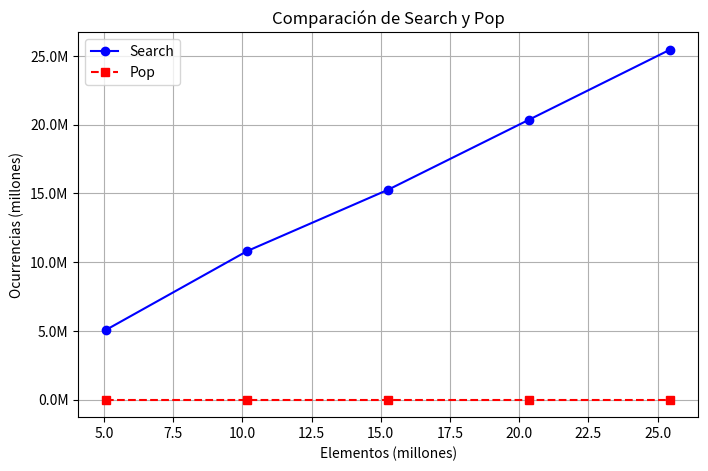

Write the Python code that produced this figure.
import matplotlib.pyplot as plt
import matplotlib.ticker as ticker

# Datos en millones
Elementos = [5.09, 5.09 * 2, 5.09 * 3, 5.09 * 4, 5.09 * 5]  # Tamaños de las instancias en millones
ocurrencias_search = [5.09, 10.81, 15.27, 20.36, 25.45]  # Ocurrencias en millones
ocurrencias_pop = [0.000001, 0.000001, 0.000001, 0.000001, 0.000001]  # Ocurrencias en millones

plt.figure(figsize=(8, 5))
plt.plot(Elementos, ocurrencias_search, marker='o', linestyle='-', color='b', label='Search')
plt.plot(Elementos, ocurrencias_pop, marker='s', linestyle='--', color='r', label='Pop')

plt.xlabel("Elementos (millones)")
plt.ylabel("Ocurrencias (millones)")
plt.title("Comparación de Search y Pop")
plt.legend()
plt.grid(True)

plt.gca().yaxis.set_major_formatter(ticker.FuncFormatter(lambda x, _: f'{x:.1f}M'))

# Guardar la gráfica como PNG
plt.savefig("grafica.png", dpi=300)  # dpi=300 para mayor calidad

plt.show()
